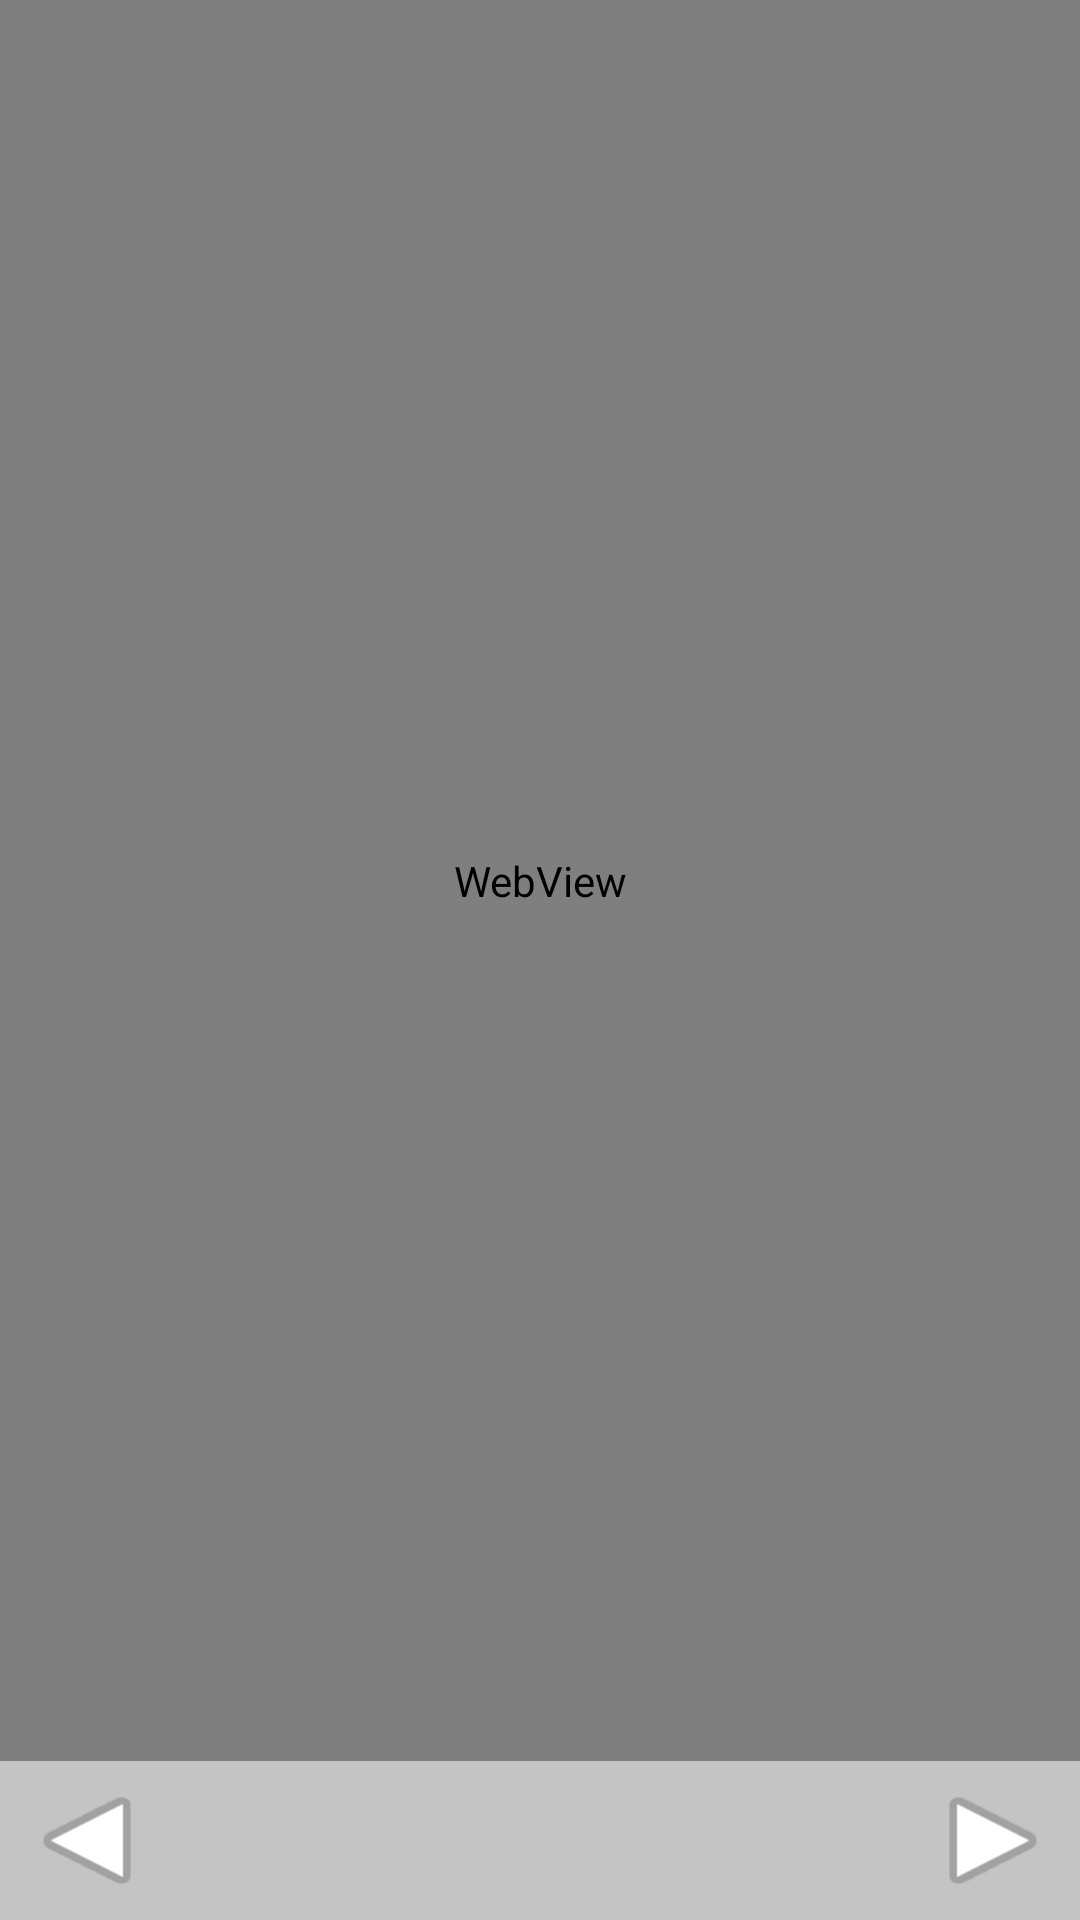

Reconstruct the res/layout file that produces this screen, plus the resources it refers to.
<!-- AndroidManifest.xml: application theme AppTheme -->
<!-- res/layout/activity_main.xml -->
<?xml version="1.0" encoding="utf-8"?>
<layout
    xmlns:android="http://schemas.android.com/apk/res/android"
    xmlns:app="http://schemas.android.com/apk/res-auto">

    <data>
    </data>

    <RelativeLayout
        android:id="@+id/container"
        android:layout_width="match_parent"
        android:layout_height="match_parent">

        

        <WebView
            android:layout_below="@+id/rl_toolbar"
            android:id="@+id/webview1"
            android:layout_width="match_parent"
            android:layout_height="match_parent"
            android:layout_above="@+id/rl_buttons"/>

        <RelativeLayout
            android:id="@+id/rl_buttons"
            android:layout_width="match_parent"
            android:layout_height="53dp"
            android:layout_alignParentBottom="true"
            android:background="@color/cardview_shadow_start_color">

            <Button
                android:id="@+id/btn_back"
                android:layout_width="48dp"
                android:layout_height="48dp"
                android:background="@android:drawable/ic_media_play"
                android:rotation="180"
                android:padding="10dp"
                android:layout_margin="5dp"
                android:layout_alignParentStart="true"
                android:layout_alignParentBottom="true" />

            <Button
                android:id="@+id/btn_forward"
                android:layout_width="48dp"
                android:layout_height="48dp"
                android:background="@android:drawable/ic_media_play"
                android:rotation="0"
                android:padding="10dp"
                android:layout_margin="5dp"
                android:layout_alignParentEnd="true"
                android:layout_alignParentBottom="true" />
        </RelativeLayout>


        

    </RelativeLayout>
</layout>
<!-- resources referenced by this layout -->
<resources>
  <color name="bg_transpatent">#00000000</color>
  <color name="colorPrimaryMoreDark">#018C9E</color>
  <color name="dark_grey">#676767</color>
  <style name="AppTheme" parent="Theme.AppCompat.Light.DarkActionBar">
          
          <item name="colorPrimary">@color/colorPrimary</item>
          <item name="colorPrimaryDark">@color/colorPrimaryDark</item>
          <item name="colorAccent">@color/colorAccent</item>
      </style>
  <color name="colorPrimary">#6200EE</color>
  <color name="colorPrimaryDark">#3700B3</color>
  <color name="colorAccent">#03DAC5</color>
</resources>
